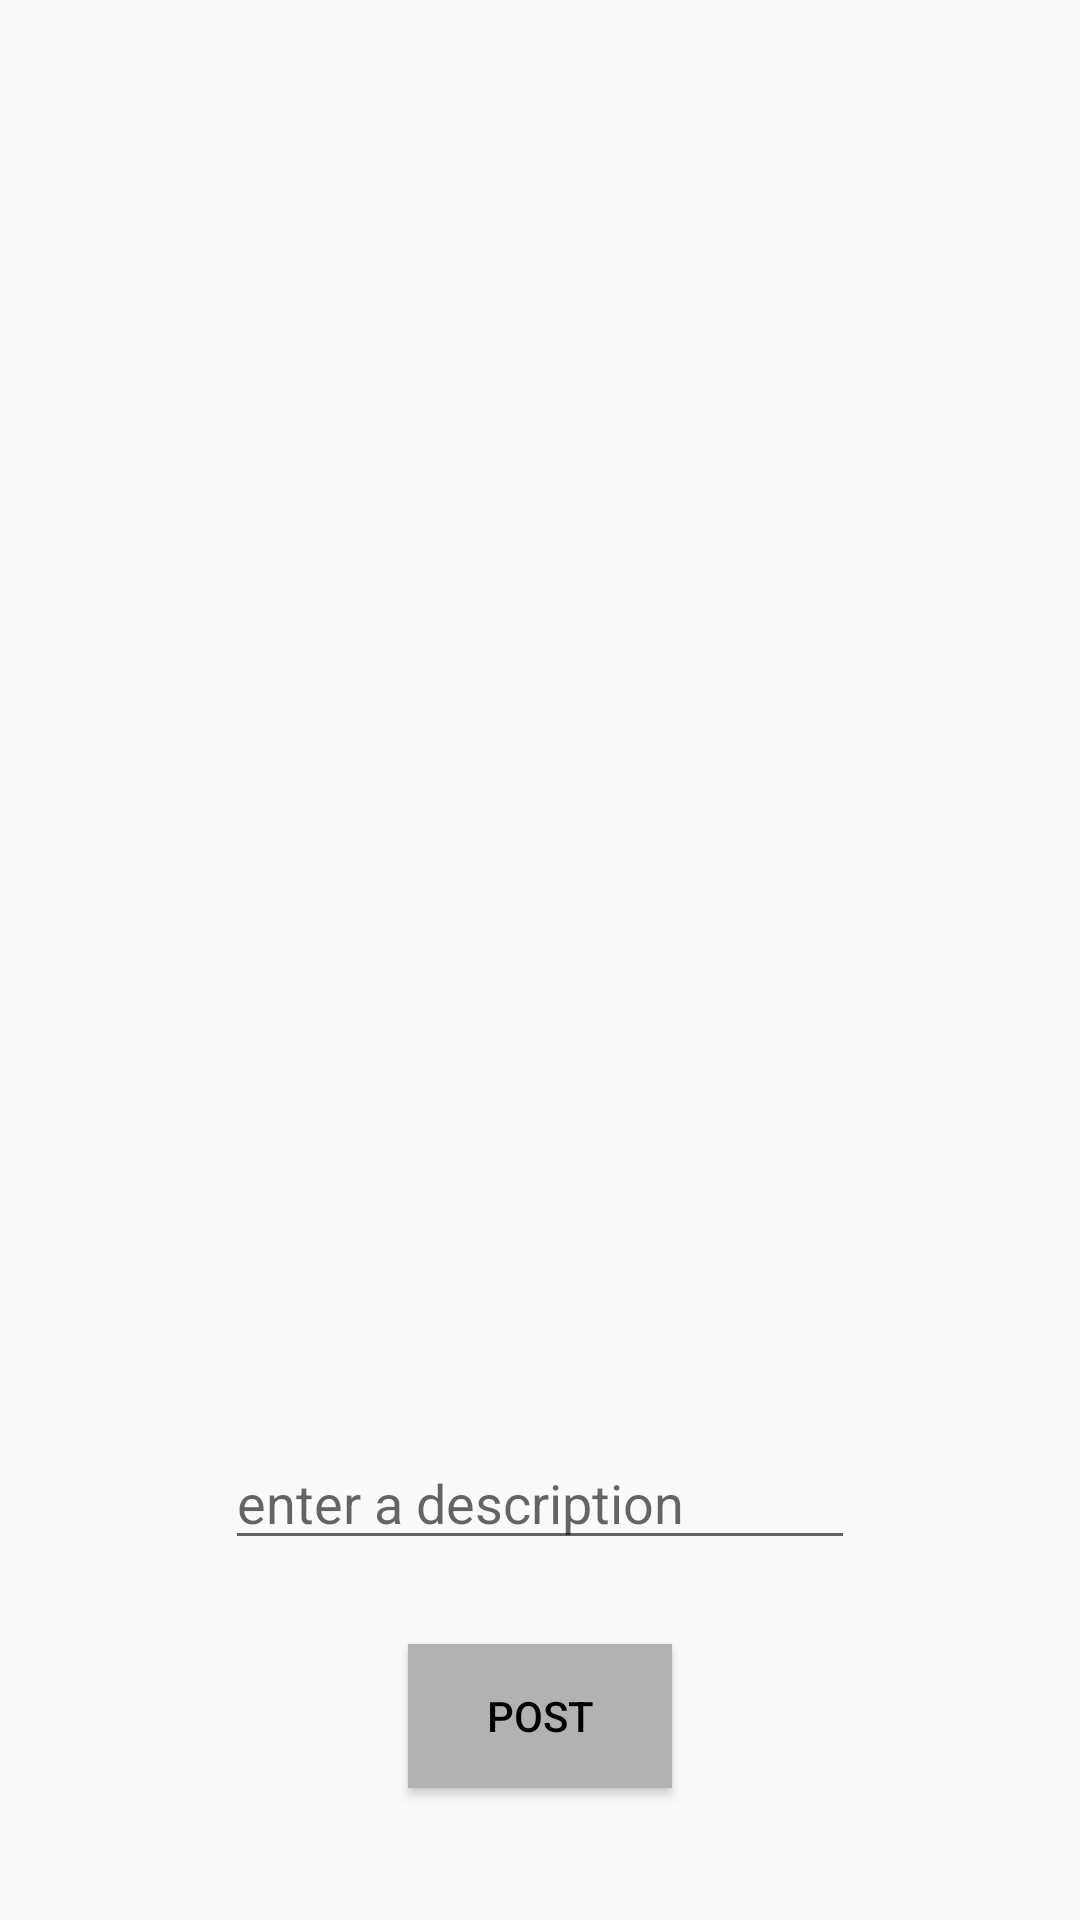

This screen was rendered from an Android layout file. Write that file and the resources it references.
<!-- AndroidManifest.xml: application theme AppTheme -->
<!-- res/layout/activity_post.xml -->
<?xml version="1.0" encoding="utf-8"?>
<RelativeLayout xmlns:android="http://schemas.android.com/apk/res/android"
    xmlns:app="http://schemas.android.com/apk/res-auto"
    xmlns:tools="http://schemas.android.com/tools"
    android:layout_width="match_parent"
    android:layout_height="match_parent"
    tools:context=".PostActivity">

    <ImageView
        android:id="@+id/ivPost"
        android:layout_width="match_parent"
        android:layout_height="280dp"
        android:layout_alignParentTop="true"
        android:layout_centerHorizontal="true"
        android:layout_marginTop="37dp" />

    <EditText
        android:id="@+id/inputDescription"
        android:layout_width="wrap_content"
        android:layout_height="wrap_content"
        android:layout_alignParentBottom="true"
        android:layout_centerHorizontal="true"
        android:layout_marginBottom="120dp"
        android:ems="10"
        android:hint="@string/enter_a_description"
        android:inputType="text" />

    <Button
        android:id="@+id/btnPost"
        android:layout_width="wrap_content"
        android:layout_height="wrap_content"
        android:layout_alignParentBottom="true"
        android:layout_centerHorizontal="true"
        android:layout_marginBottom="44dp"
        android:background="@color/grey_4"
        android:onClick="createPost"
        android:text="Post" />
</RelativeLayout>
<!-- resources referenced by this layout -->
<resources>
  <color name="grey_4">#ffb2b2b2</color>
  <string name="enter_a_description">enter a description</string>
  <style name="AppTheme" parent="Theme.AppCompat.Light">
          
          <item name="colorPrimaryDark">@color/grey_4</item>
          <item name="colorAccent">@color/black</item>
          <item name="android:textColor">@color/black</item>
      </style>
  <color name="black">#ff000000</color>
</resources>
